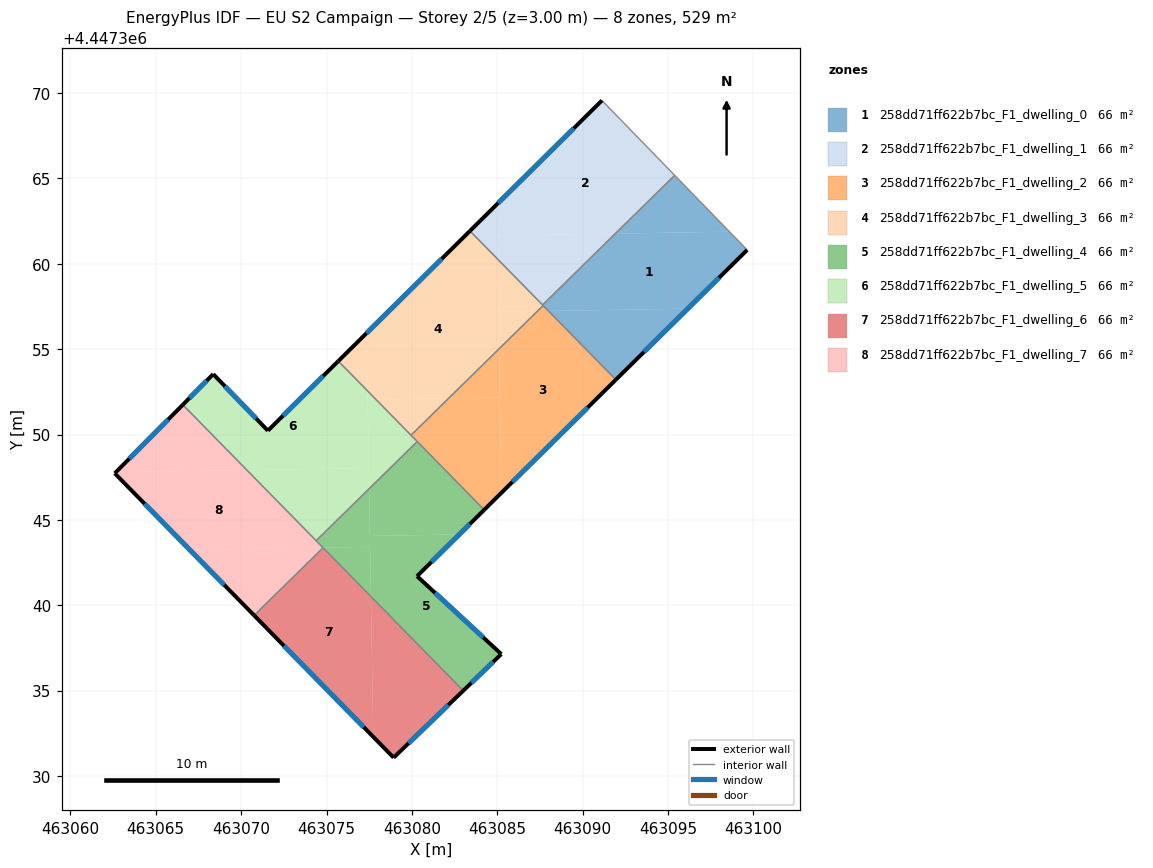
=== STOREY PLAN SPEC (per zone: floor XY polygon, exterior-wall plan segments, windows/doors) ===
zone 1: 258dd71ff622b7bc_F1_dwelling_0  (66.2 m²)
  floor: (463098.60, 4447361.88) (463099.64, 4447360.81) (463096.16, 4447357.37) (463088.00, 4447357.24) (463087.66, 4447357.59) (463091.92, 4447361.77)
  floor: (463096.16, 4447357.37) (463091.95, 4447353.21) (463088.00, 4447357.24)
  floor: (463095.39, 4447365.18) (463098.60, 4447361.88) (463091.92, 4447361.77)
  exterior wall: (463091.95, 4447353.21) – (463099.64, 4447360.81)  [10.8 m]
    window: (463093.60, 4447354.84) – (463097.99, 4447359.18)  [10.6 m²]
  interior walls: 4
zone 2: 258dd71ff622b7bc_F1_dwelling_1  (66.2 m²)
  floor: (463091.13, 4447369.57) (463095.39, 4447365.18) (463091.92, 4447361.77) (463084.99, 4447361.66) (463084.97, 4447363.47)
  floor: (463091.92, 4447361.77) (463087.66, 4447357.59) (463085.02, 4447360.28) (463084.99, 4447361.66)
  floor: (463084.97, 4447363.47) (463085.02, 4447360.28) (463083.40, 4447361.92)
  exterior wall: (463091.13, 4447369.57) – (463083.40, 4447361.92)  [10.9 m]
    window: (463089.48, 4447367.93) – (463085.06, 4447363.56)  [10.7 m²]
  interior walls: 3
zone 3: 258dd71ff622b7bc_F1_dwelling_2  (66.2 m²)
  floor: (463088.00, 4447357.24) (463091.95, 4447353.21) (463085.24, 4447346.59) (463085.10, 4447355.02) (463087.36, 4447357.23)
  floor: (463087.69, 4447357.55) (463088.00, 4447357.24) (463087.36, 4447357.23)
  floor: (463085.15, 4447352.17) (463085.24, 4447346.59) (463084.24, 4447345.59) (463079.95, 4447349.96) (463082.15, 4447352.12)
  floor: (463085.10, 4447355.02) (463085.15, 4447352.17) (463082.15, 4447352.12)
  exterior wall: (463084.24, 4447345.59) – (463091.95, 4447353.21)  [10.8 m]
    window: (463085.89, 4447347.22) – (463090.30, 4447351.58)  [10.6 m²]
  interior walls: 4
zone 4: 258dd71ff622b7bc_F1_dwelling_3  (66.2 m²)
  floor: (463085.02, 4447360.28) (463085.10, 4447355.02) (463082.15, 4447352.12) (463077.90, 4447352.05) (463077.40, 4447352.56) (463077.35, 4447355.94) (463083.40, 4447361.92)
  floor: (463087.36, 4447357.23) (463085.10, 4447355.02) (463085.07, 4447357.19)
  floor: (463077.35, 4447355.94) (463077.40, 4447352.56) (463075.69, 4447354.30)
  floor: (463082.15, 4447352.12) (463079.95, 4447349.96) (463077.90, 4447352.05)
  floor: (463085.02, 4447360.28) (463087.69, 4447357.55) (463087.36, 4447357.23) (463085.07, 4447357.19)
  exterior wall: (463083.40, 4447361.92) – (463075.69, 4447354.30)  [10.8 m]
    window: (463081.75, 4447360.29) – (463077.34, 4447355.93)  [10.6 m²]
  interior walls: 4
zone 5: 258dd71ff622b7bc_F1_dwelling_4  (66.2 m²)
  floor: (463082.77, 4447344.15) (463080.30, 4447341.70) (463085.24, 4447337.14) (463083.01, 4447335.00) (463077.60, 4447340.51) (463077.54, 4447344.06)
  floor: (463077.50, 4447346.83) (463077.55, 4447343.42) (463074.79, 4447343.38) (463074.39, 4447343.78)
  floor: (463080.31, 4447349.59) (463084.24, 4447345.59) (463082.77, 4447344.15) (463077.54, 4447344.06) (463077.50, 4447346.83)
  floor: (463077.55, 4447343.42) (463077.60, 4447340.51) (463074.79, 4447343.38)
  exterior wall: (463083.01, 4447335.00) – (463085.24, 4447337.14)  [3.1 m]
    window: (463083.49, 4447335.46) – (463084.76, 4447336.68)  [3.0 m²]
  exterior wall: (463080.30, 4447341.70) – (463084.24, 4447345.59)  [5.5 m]
    window: (463081.15, 4447342.54) – (463083.39, 4447344.76)  [5.4 m²]
  exterior wall: (463085.24, 4447337.14) – (463080.30, 4447341.70)  [6.7 m]
    window: (463084.18, 4447338.12) – (463081.36, 4447340.73)  [6.6 m²]
  interior walls: 4
zone 6: 258dd71ff622b7bc_F1_dwelling_5  (66.2 m²)
  floor: (463077.90, 4447352.05) (463080.31, 4447349.59) (463077.50, 4447346.83) (463077.41, 4447352.04)
  floor: (463077.40, 4447352.56) (463077.48, 4447348.04) (463070.34, 4447347.92) (463066.58, 4447351.74) (463068.36, 4447353.54) (463071.57, 4447350.23) (463075.69, 4447354.30)
  floor: (463077.40, 4447352.56) (463077.90, 4447352.05) (463077.41, 4447352.04)
  floor: (463077.48, 4447348.04) (463077.50, 4447346.83) (463074.39, 4447343.78) (463070.34, 4447347.92)
  exterior wall: (463068.36, 4447353.54) – (463066.58, 4447351.74)  [2.5 m]
    window: (463067.98, 4447353.15) – (463066.96, 4447352.13)  [2.5 m²]
  exterior wall: (463071.57, 4447350.23) – (463068.36, 4447353.54)  [4.6 m]
    window: (463070.88, 4447350.94) – (463069.05, 4447352.83)  [4.5 m²]
  exterior wall: (463075.69, 4447354.30) – (463071.57, 4447350.23)  [5.8 m]
    window: (463074.81, 4447353.43) – (463072.45, 4447351.10)  [5.7 m²]
  interior walls: 4
zone 7: 258dd71ff622b7bc_F1_dwelling_6  (66.2 m²)
  floor: (463077.60, 4447340.51) (463083.01, 4447335.00) (463078.93, 4447331.08) (463077.74, 4447332.29)
  floor: (463077.60, 4447340.51) (463077.74, 4447332.29) (463078.93, 4447331.08) (463070.76, 4447339.41) (463074.80, 4447343.37)
  exterior wall: (463078.93, 4447331.08) – (463083.01, 4447335.00)  [5.7 m]
    window: (463079.80, 4447331.92) – (463082.14, 4447334.16)  [5.5 m²]
  exterior wall: (463070.76, 4447339.41) – (463078.93, 4447331.08)  [11.7 m]
    window: (463072.51, 4447337.62) – (463077.18, 4447332.86)  [11.4 m²]
  interior walls: 2
zone 8: 258dd71ff622b7bc_F1_dwelling_7  (66.2 m²)
  floor: (463070.34, 4447347.92) (463074.79, 4447343.38) (463066.99, 4447343.25) (463062.60, 4447347.73) (463062.66, 4447347.79)
  floor: (463074.79, 4447343.38) (463074.80, 4447343.37) (463070.76, 4447339.41) (463066.99, 4447343.25)
  floor: (463066.58, 4447351.74) (463070.34, 4447347.92) (463062.66, 4447347.79)
  exterior wall: (463062.60, 4447347.73) – (463070.76, 4447339.41)  [11.7 m]
    window: (463064.35, 4447345.95) – (463069.01, 4447341.19)  [11.4 m²]
  exterior wall: (463066.58, 4447351.74) – (463062.60, 4447347.73)  [5.7 m]
    window: (463065.73, 4447350.88) – (463063.45, 4447348.59)  [5.5 m²]
  interior walls: 3

=== DERIVED (storey summary) ===
Building: EU S2 Campaign
Storey: 2 of 5  (floor level z = 3.00 m)
Storey gross floor area: 529.3 m²
Zones on this storey: 8
  - 258dd71ff622b7bc_F1_dwelling_0: floor 66.2 m²; exterior wall 10.8 m (32.4 m²); 1 window(s) 10.6 m²; WWR 32.7%
  - 258dd71ff622b7bc_F1_dwelling_1: floor 66.2 m²; exterior wall 10.9 m (32.6 m²); 1 window(s) 10.7 m²; WWR 32.7%
  - 258dd71ff622b7bc_F1_dwelling_2: floor 66.2 m²; exterior wall 10.8 m (32.5 m²); 1 window(s) 10.6 m²; WWR 32.7%
  - 258dd71ff622b7bc_F1_dwelling_3: floor 66.2 m²; exterior wall 10.8 m (32.5 m²); 1 window(s) 10.6 m²; WWR 32.7%
  - 258dd71ff622b7bc_F1_dwelling_4: floor 66.2 m²; exterior wall 15.3 m (46.0 m²); 3 window(s) 15.0 m²; WWR 32.7%
  - 258dd71ff622b7bc_F1_dwelling_5: floor 66.2 m²; exterior wall 12.9 m (38.8 m²); 3 window(s) 12.7 m²; WWR 32.7%
  - 258dd71ff622b7bc_F1_dwelling_6: floor 66.2 m²; exterior wall 17.3 m (52.0 m²); 2 window(s) 17.0 m²; WWR 32.7%
  - 258dd71ff622b7bc_F1_dwelling_7: floor 66.2 m²; exterior wall 17.3 m (51.9 m²); 2 window(s) 17.0 m²; WWR 32.7%
Zone adjacency (shared interzone walls):
  - 258dd71ff622b7bc_F1_dwelling_0 ↔ 258dd71ff622b7bc_F1_dwelling_1
  - 258dd71ff622b7bc_F1_dwelling_0 ↔ 258dd71ff622b7bc_F1_dwelling_2
  - 258dd71ff622b7bc_F1_dwelling_0 ↔ 258dd71ff622b7bc_F1_dwelling_3
  - 258dd71ff622b7bc_F1_dwelling_1 ↔ 258dd71ff622b7bc_F1_dwelling_3
  - 258dd71ff622b7bc_F1_dwelling_2 ↔ 258dd71ff622b7bc_F1_dwelling_3
  - 258dd71ff622b7bc_F1_dwelling_2 ↔ 258dd71ff622b7bc_F1_dwelling_4
  - 258dd71ff622b7bc_F1_dwelling_2 ↔ 258dd71ff622b7bc_F1_dwelling_5
  - 258dd71ff622b7bc_F1_dwelling_3 ↔ 258dd71ff622b7bc_F1_dwelling_5
  - 258dd71ff622b7bc_F1_dwelling_4 ↔ 258dd71ff622b7bc_F1_dwelling_5
  - 258dd71ff622b7bc_F1_dwelling_4 ↔ 258dd71ff622b7bc_F1_dwelling_6
  - 258dd71ff622b7bc_F1_dwelling_4 ↔ 258dd71ff622b7bc_F1_dwelling_7
  - 258dd71ff622b7bc_F1_dwelling_5 ↔ 258dd71ff622b7bc_F1_dwelling_7
  - 258dd71ff622b7bc_F1_dwelling_6 ↔ 258dd71ff622b7bc_F1_dwelling_7